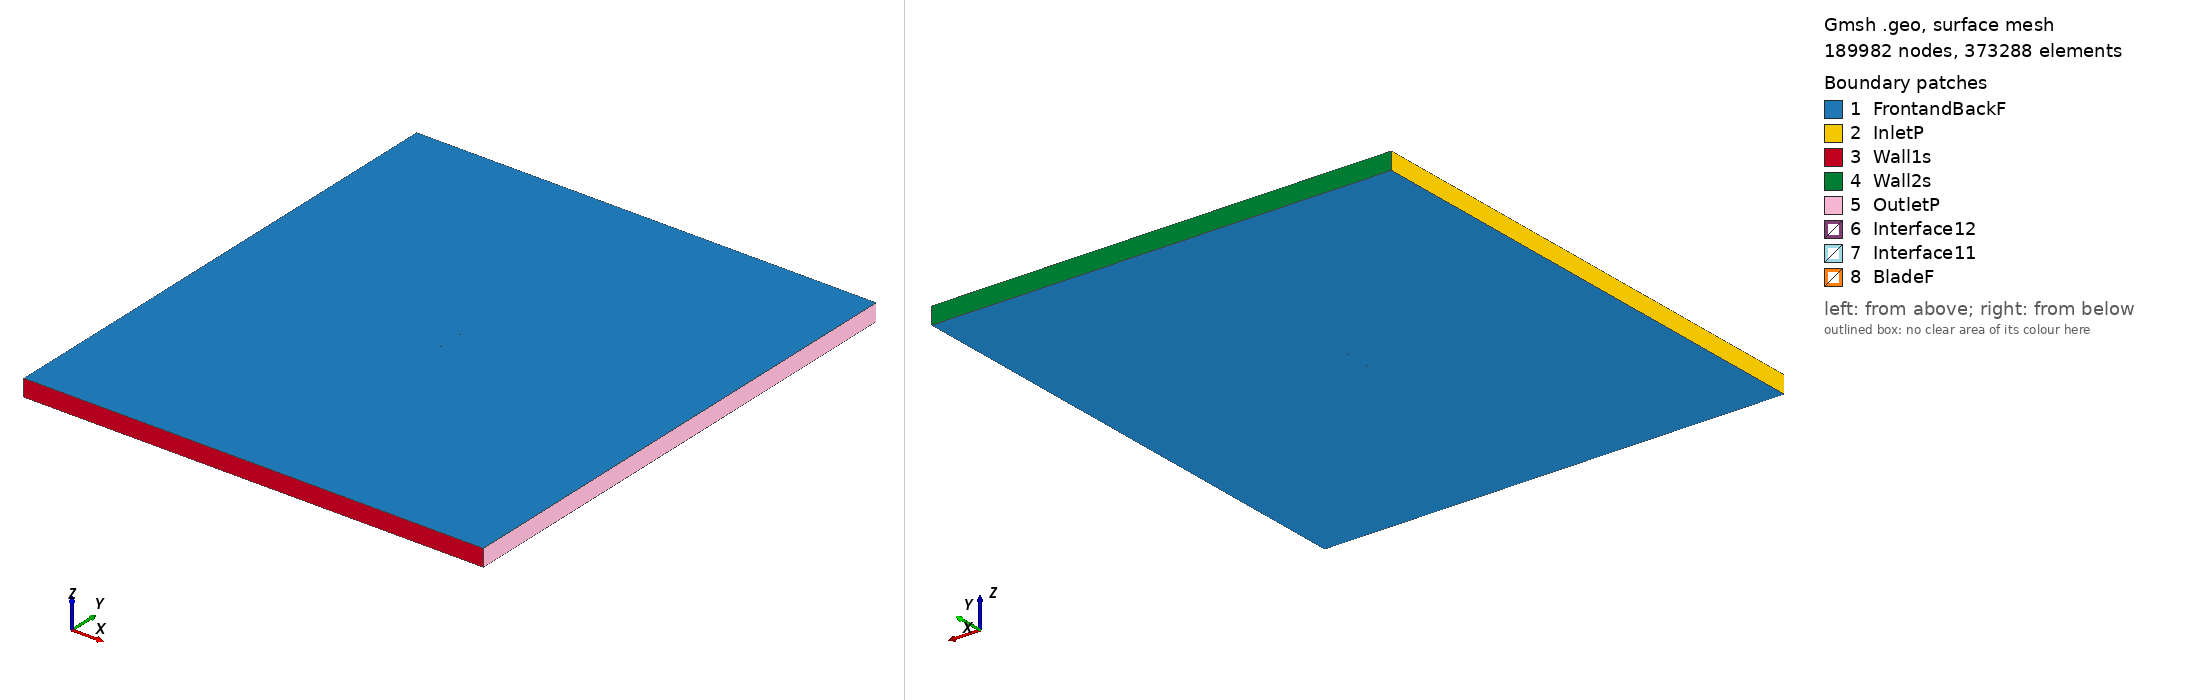

Gmsh geometry script, surface-meshed: 189982 nodes, 373288 surface elements. Boundary patches (legend numbers): 1 FrontandBackF, 2 InletP, 3 Wall1s, 4 Wall2s, 5 OutletP, 6 Interface12, 7 Interface11, 8 BladeF. Left view from above one corner, right view from below the opposite corner. Legend entries are the model's physical surfaces. The drawing asked Gmsh for element sizes between 1% and 20% of the model's largest extent; the script's own settings can give other sizes.

=== ah93w174_tsr_3.9755_aoa_0.56023.geo (drawn) ===
SetFactory("OpenCASCADE");

Point(1) = {0.074996, 0.730148, 0, 1.0};
Point(2) = {0.074836, 0.730198, 0, 1.0};
Point(3) = {0.074356, 0.730353, 0, 1.0};
Point(4) = {0.073559, 0.730591, 0, 1.0};
Point(5) = {0.072448, 0.730908, 0, 1.0};
Point(6) = {0.071028, 0.731278, 0, 1.0};
Point(7) = {0.069302, 0.731688, 0, 1.0};
Point(8) = {0.067282, 0.732139, 0, 1.0};
Point(9) = {0.064972, 0.732639, 0, 1.0};
Point(10) = {0.062385, 0.733191, 0, 1.0};
Point(11) = {0.059533, 0.733799, 0, 1.0};
Point(12) = {0.056426, 0.734467, 0, 1.0};
Point(13) = {0.053077, 0.735200, 0, 1.0};
Point(14) = {0.049503, 0.736002, 0, 1.0};
Point(15) = {0.045718, 0.736870, 0, 1.0};
Point(16) = {0.041738, 0.737804, 0, 1.0};
Point(17) = {0.037579, 0.738799, 0, 1.0};
Point(18) = {0.033260, 0.739846, 0, 1.0};
Point(19) = {0.028801, 0.740933, 0, 1.0};
Point(20) = {0.024218, 0.742050, 0, 1.0};
Point(21) = {0.019533, 0.743186, 0, 1.0};
Point(22) = {0.014765, 0.744326, 0, 1.0};
Point(23) = {0.009932, 0.745455, 0, 1.0};
Point(24) = {0.005058, 0.746542, 0, 1.0};
Point(25) = {0.000163, 0.747549, 0, 1.0};
Point(26) = {-0.004734, 0.748426, 0, 1.0};
Point(27) = {-0.009611, 0.749131, 0, 1.0};
Point(28) = {-0.014450, 0.749636, 0, 1.0};
Point(29) = {-0.019226, 0.749926, 0, 1.0};
Point(30) = {-0.023922, 0.750000, 0, 1.0};
Point(31) = {-0.028517, 0.749868, 0, 1.0};
Point(32) = {-0.032990, 0.749543, 0, 1.0};
Point(33) = {-0.037324, 0.749042, 0, 1.0};
Point(34) = {-0.041499, 0.748385, 0, 1.0};
Point(35) = {-0.045496, 0.747595, 0, 1.0};
Point(36) = {-0.049298, 0.746691, 0, 1.0};
Point(37) = {-0.052890, 0.745687, 0, 1.0};
Point(38) = {-0.056257, 0.744598, 0, 1.0};
Point(39) = {-0.059382, 0.743437, 0, 1.0};
Point(40) = {-0.062252, 0.742220, 0, 1.0};
Point(41) = {-0.064856, 0.740962, 0, 1.0};
Point(42) = {-0.067183, 0.739679, 0, 1.0};
Point(43) = {-0.069221, 0.738388, 0, 1.0};
Point(44) = {-0.070963, 0.737111, 0, 1.0};
Point(45) = {-0.072399, 0.735862, 0, 1.0};
Point(46) = {-0.073525, 0.734664, 0, 1.0};
Point(47) = {-0.074335, 0.733553, 0, 1.0};
Point(48) = {-0.074827, 0.732540, 0, 1.0};
Point(49) = {-0.074996, 0.731614, 0, 1.0};
Point(50) = {-0.074845, 0.730706, 0, 1.0};
Point(51) = {-0.074372, 0.729801, 0, 1.0};
Point(52) = {-0.073581, 0.728925, 0, 1.0};
Point(53) = {-0.072475, 0.728109, 0, 1.0};
Point(54) = {-0.071058, 0.727363, 0, 1.0};
Point(55) = {-0.069335, 0.726687, 0, 1.0};
Point(56) = {-0.067316, 0.726089, 0, 1.0};
Point(57) = {-0.065007, 0.725565, 0, 1.0};
Point(58) = {-0.062419, 0.725114, 0, 1.0};
Point(59) = {-0.059565, 0.724730, 0, 1.0};
Point(60) = {-0.056454, 0.724415, 0, 1.0};
Point(61) = {-0.053101, 0.724163, 0, 1.0};
Point(62) = {-0.049520, 0.723971, 0, 1.0};
Point(63) = {-0.045728, 0.723833, 0, 1.0};
Point(64) = {-0.041740, 0.723747, 0, 1.0};
Point(65) = {-0.037572, 0.723710, 0, 1.0};
Point(66) = {-0.033243, 0.723715, 0, 1.0};
Point(67) = {-0.028772, 0.723766, 0, 1.0};
Point(68) = {-0.024178, 0.723861, 0, 1.0};
Point(69) = {-0.019480, 0.723999, 0, 1.0};
Point(70) = {-0.014699, 0.724184, 0, 1.0};
Point(71) = {-0.009853, 0.724411, 0, 1.0};
Point(72) = {-0.004966, 0.724682, 0, 1.0};
Point(73) = {-0.000058, 0.724996, 0, 1.0};
Point(74) = {0.004851, 0.725348, 0, 1.0};
Point(75) = {0.009739, 0.725737, 0, 1.0};
Point(76) = {0.014587, 0.726156, 0, 1.0};
Point(77) = {0.019371, 0.726600, 0, 1.0};
Point(78) = {0.024072, 0.727061, 0, 1.0};
Point(79) = {0.028670, 0.727531, 0, 1.0};
Point(80) = {0.033144, 0.728000, 0, 1.0};
Point(81) = {0.037478, 0.728459, 0, 1.0};
Point(82) = {0.041651, 0.728893, 0, 1.0};
Point(83) = {0.045644, 0.729295, 0, 1.0};
Point(84) = {0.049441, 0.729653, 0, 1.0};
Point(85) = {0.053026, 0.729957, 0, 1.0};
Point(86) = {0.056384, 0.730204, 0, 1.0};
Point(87) = {0.059500, 0.730391, 0, 1.0};
Point(88) = {0.062359, 0.730515, 0, 1.0};
Point(89) = {0.064952, 0.730577, 0, 1.0};
Point(90) = {0.067266, 0.730581, 0, 1.0};
Point(91) = {0.069291, 0.730536, 0, 1.0};
Point(92) = {0.071020, 0.730462, 0, 1.0};
Point(93) = {0.072442, 0.730371, 0, 1.0};
Point(94) = {0.073556, 0.730287, 0, 1.0};
Point(95) = {0.074355, 0.730213, 0, 1.0};
Point(96) = {0.074836, 0.730163, 0, 1.0};
Point(97) = {-0.074996, -0.730148, 0, 1.0};
Point(98) = {-0.074836, -0.730198, 0, 1.0};
Point(99) = {-0.074356, -0.730353, 0, 1.0};
Point(100) = {-0.073559, -0.730591, 0, 1.0};
Point(101) = {-0.072448, -0.730908, 0, 1.0};
Point(102) = {-0.071028, -0.731278, 0, 1.0};
Point(103) = {-0.069302, -0.731688, 0, 1.0};
Point(104) = {-0.067282, -0.732139, 0, 1.0};
Point(105) = {-0.064972, -0.732639, 0, 1.0};
Point(106) = {-0.062385, -0.733191, 0, 1.0};
Point(107) = {-0.059533, -0.733799, 0, 1.0};
Point(108) = {-0.056426, -0.734467, 0, 1.0};
Point(109) = {-0.053077, -0.735200, 0, 1.0};
Point(110) = {-0.049503, -0.736002, 0, 1.0};
Point(111) = {-0.045718, -0.736870, 0, 1.0};
Point(112) = {-0.041738, -0.737804, 0, 1.0};
Point(113) = {-0.037579, -0.738799, 0, 1.0};
Point(114) = {-0.033260, -0.739846, 0, 1.0};
Point(115) = {-0.028801, -0.740933, 0, 1.0};
Point(116) = {-0.024218, -0.742050, 0, 1.0};
Point(117) = {-0.019533, -0.743186, 0, 1.0};
Point(118) = {-0.014765, -0.744326, 0, 1.0};
Point(119) = {-0.009932, -0.745455, 0, 1.0};
Point(120) = {-0.005058, -0.746542, 0, 1.0};
Point(121) = {-0.000163, -0.747549, 0, 1.0};
Point(122) = {0.004734, -0.748426, 0, 1.0};
Point(123) = {0.009611, -0.749131, 0, 1.0};
Point(124) = {0.014450, -0.749636, 0, 1.0};
Point(125) = {0.019226, -0.749926, 0, 1.0};
Point(126) = {0.023922, -0.750000, 0, 1.0};
Point(127) = {0.028517, -0.749868, 0, 1.0};
Point(128) = {0.032990, -0.749543, 0, 1.0};
Point(129) = {0.037324, -0.749042, 0, 1.0};
Point(130) = {0.041499, -0.748385, 0, 1.0};
Point(131) = {0.045496, -0.747595, 0, 1.0};
Point(132) = {0.049298, -0.746691, 0, 1.0};
Point(133) = {0.052890, -0.745687, 0, 1.0};
Point(134) = {0.056257, -0.744598, 0, 1.0};
Point(135) = {0.059382, -0.743437, 0, 1.0};
Point(136) = {0.062252, -0.742220, 0, 1.0};
Point(137) = {0.064856, -0.740962, 0, 1.0};
Point(138) = {0.067183, -0.739679, 0, 1.0};
Point(139) = {0.069221, -0.738388, 0, 1.0};
Point(140) = {0.070963, -0.737111, 0, 1.0};
Point(141) = {0.072399, -0.735862, 0, 1.0};
Point(142) = {0.073525, -0.734664, 0, 1.0};
Point(143) = {0.074335, -0.733553, 0, 1.0};
Point(144) = {0.074827, -0.732540, 0, 1.0};
Point(145) = {0.074996, -0.731614, 0, 1.0};
Point(146) = {0.074845, -0.730706, 0, 1.0};
Point(147) = {0.074372, -0.729801, 0, 1.0};
Point(148) = {0.073581, -0.728925, 0, 1.0};
Point(149) = {0.072475, -0.728109, 0, 1.0};
Point(150) = {0.071058, -0.727363, 0, 1.0};
Point(151) = {0.069335, -0.726687, 0, 1.0};
Point(152) = {0.067316, -0.726089, 0, 1.0};
Point(153) = {0.065007, -0.725565, 0, 1.0};
Point(154) = {0.062419, -0.725114, 0, 1.0};
Point(155) = {0.059565, -0.724730, 0, 1.0};
Point(156) = {0.056454, -0.724415, 0, 1.0};
Point(157) = {0.053101, -0.724163, 0, 1.0};
Point(158) = {0.049520, -0.723971, 0, 1.0};
Point(159) = {0.045728, -0.723833, 0, 1.0};
Point(160) = {0.041740, -0.723747, 0, 1.0};
Point(161) = {0.037572, -0.723710, 0, 1.0};
Point(162) = {0.033243, -0.723715, 0, 1.0};
Point(163) = {0.028772, -0.723766, 0, 1.0};
Point(164) = {0.024178, -0.723861, 0, 1.0};
Point(165) = {0.019480, -0.723999, 0, 1.0};
Point(166) = {0.014699, -0.724184, 0, 1.0};
Point(167) = {0.009853, -0.724411, 0, 1.0};
Point(168) = {0.004966, -0.724682, 0, 1.0};
Point(169) = {0.000058, -0.724996, 0, 1.0};
Point(170) = {-0.004851, -0.725348, 0, 1.0};
Point(171) = {-0.009739, -0.725737, 0, 1.0};
Point(172) = {-0.014587, -0.726156, 0, 1.0};
Point(173) = {-0.019371, -0.726600, 0, 1.0};
Point(174) = {-0.024072, -0.727061, 0, 1.0};
Point(175) = {-0.028670, -0.727531, 0, 1.0};
Point(176) = {-0.033144, -0.728000, 0, 1.0};
Point(177) = {-0.037478, -0.728459, 0, 1.0};
Point(178) = {-0.041651, -0.728893, 0, 1.0};
Point(179) = {-0.045644, -0.729295, 0, 1.0};
Point(180) = {-0.049441, -0.729653, 0, 1.0};
Point(181) = {-0.053026, -0.729957, 0, 1.0};
Point(182) = {-0.056384, -0.730204, 0, 1.0};
Point(183) = {-0.059500, -0.730391, 0, 1.0};
Point(184) = {-0.062359, -0.730515, 0, 1.0};
Point(185) = {-0.064952, -0.730577, 0, 1.0};
Point(186) = {-0.067266, -0.730581, 0, 1.0};
Point(187) = {-0.069291, -0.730536, 0, 1.0};
Point(188) = {-0.071020, -0.730462, 0, 1.0};
Point(189) = {-0.072442, -0.730371, 0, 1.0};
Point(190) = {-0.073556, -0.730287, 0, 1.0};
Point(191) = {-0.074355, -0.730213, 0, 1.0};
Point(192) = {-0.074836, -0.730163, 0, 1.0};

// Lines: first blade (splines 1-4)
Spline(1) = {1:32};
Spline(2) = {32:65};
Spline(3) = {65:96};
Spline(4) = {96,1};

// Lines: second blade (splines 5-8)
Spline(5) = {97:128};
Spline(6) = {128:161};
Spline(7) = {161:192};
Spline(8) = {192,97};

// Outer domain (points 20001-4 and lines)
Point(193) = {-13.50000000, -15.00000000, 0, 1.0};
Point(194) = {-13.50000000, 15.00000000, 0, 1.0};
Point(195) = {13.50000000, 15.00000000, 0, 1.0};
Point(196) = {13.50000000, -15.00000000, 0, 1.0};
Line(11) = {193, 194};
Line(12) = {194, 195};
Line(13) = {195, 196};
Line(14) = {193, 196};

// Interface (between moving and stationary domain) (circles)
Circle(9) = {0, 0, 0, 0.80000000, 0, 2*Pi};
Circle(10) = {0, 0, 0, 0.80000000, 0, 2*Pi};

// Loops collect Lines/Splines/etc (blade1, blade2, domain, first circle)
Line Loop(1) = {1:4};
Line Loop(2) = {5:8};
Line Loop(3) = {11,12,13,-14};
Line Loop(4) = {9};

// BooleanDifference cuts out the circle/interface from the domain
Plane Surface(1) = {3};
Plane Surface(2) = {4};
BooleanDifference{ Surface{1}; Delete;}{ Surface{2}; Delete;}

// This one cuts out the blades from the inner circle/interface
Line Loop(6) = {10};
Plane Surface(5) = {6};
Plane Surface(6) = {1};
Plane Surface(7) = {2};
BooleanDifference{ Surface{5}; Delete;}{ Surface{6,7}; Delete;}

// extrude to 3rd dimension
Extrude {0, 0, 1} {Surface{1}; Surface{5}; Layers{1}; Recombine;}

// Physical Surfaces are the named boundaries (patches)
Physical Surface("Interface11") = {12};
Physical Surface("Interface12") = {10};

// sides of domain
Physical Surface("InletP") = {6};
Physical Surface("OutletP") = {9};

// top and bottom of domain
Physical Surface("Wall1s") = {7};
Physical Surface("Wall2s") = {8};

// Check FrontandBackF by ensuring there is nothing in the 3rd dimension
Physical Surface("FrontandBackF") = {1,11,5,21};
Physical Surface("BladeF") = {13:20};
Physical Volume("Turbine") = {2};
Physical Volume("Farfield") = {1};

// settings for airfoil boundary layer
Field[1] = BoundaryLayer;
Field[1].EdgesList = {1:8};
Field[1].hwall_n = 1e-3;
Field[1].thickness = 1.5e-2;
Field[1].ratio = 1.05;
Field[1].Quads = 1;
BoundaryLayer Field = 1;

// control points for mesh (blade and interface)
// floor((arc length / 1.5mm)/ 6) -> Transfinite Line
Transfinite Line {1,2,3,5,6,7} = 34 Using Progression 1;
Transfinite Line {4,8} = 1 Using Progression 1;
Transfinite Line {9, 15} = 800 Using Progression 1;

// For more information on gmsh syntax, visit http://gmsh.info/doc/texinfo/gmsh.html
